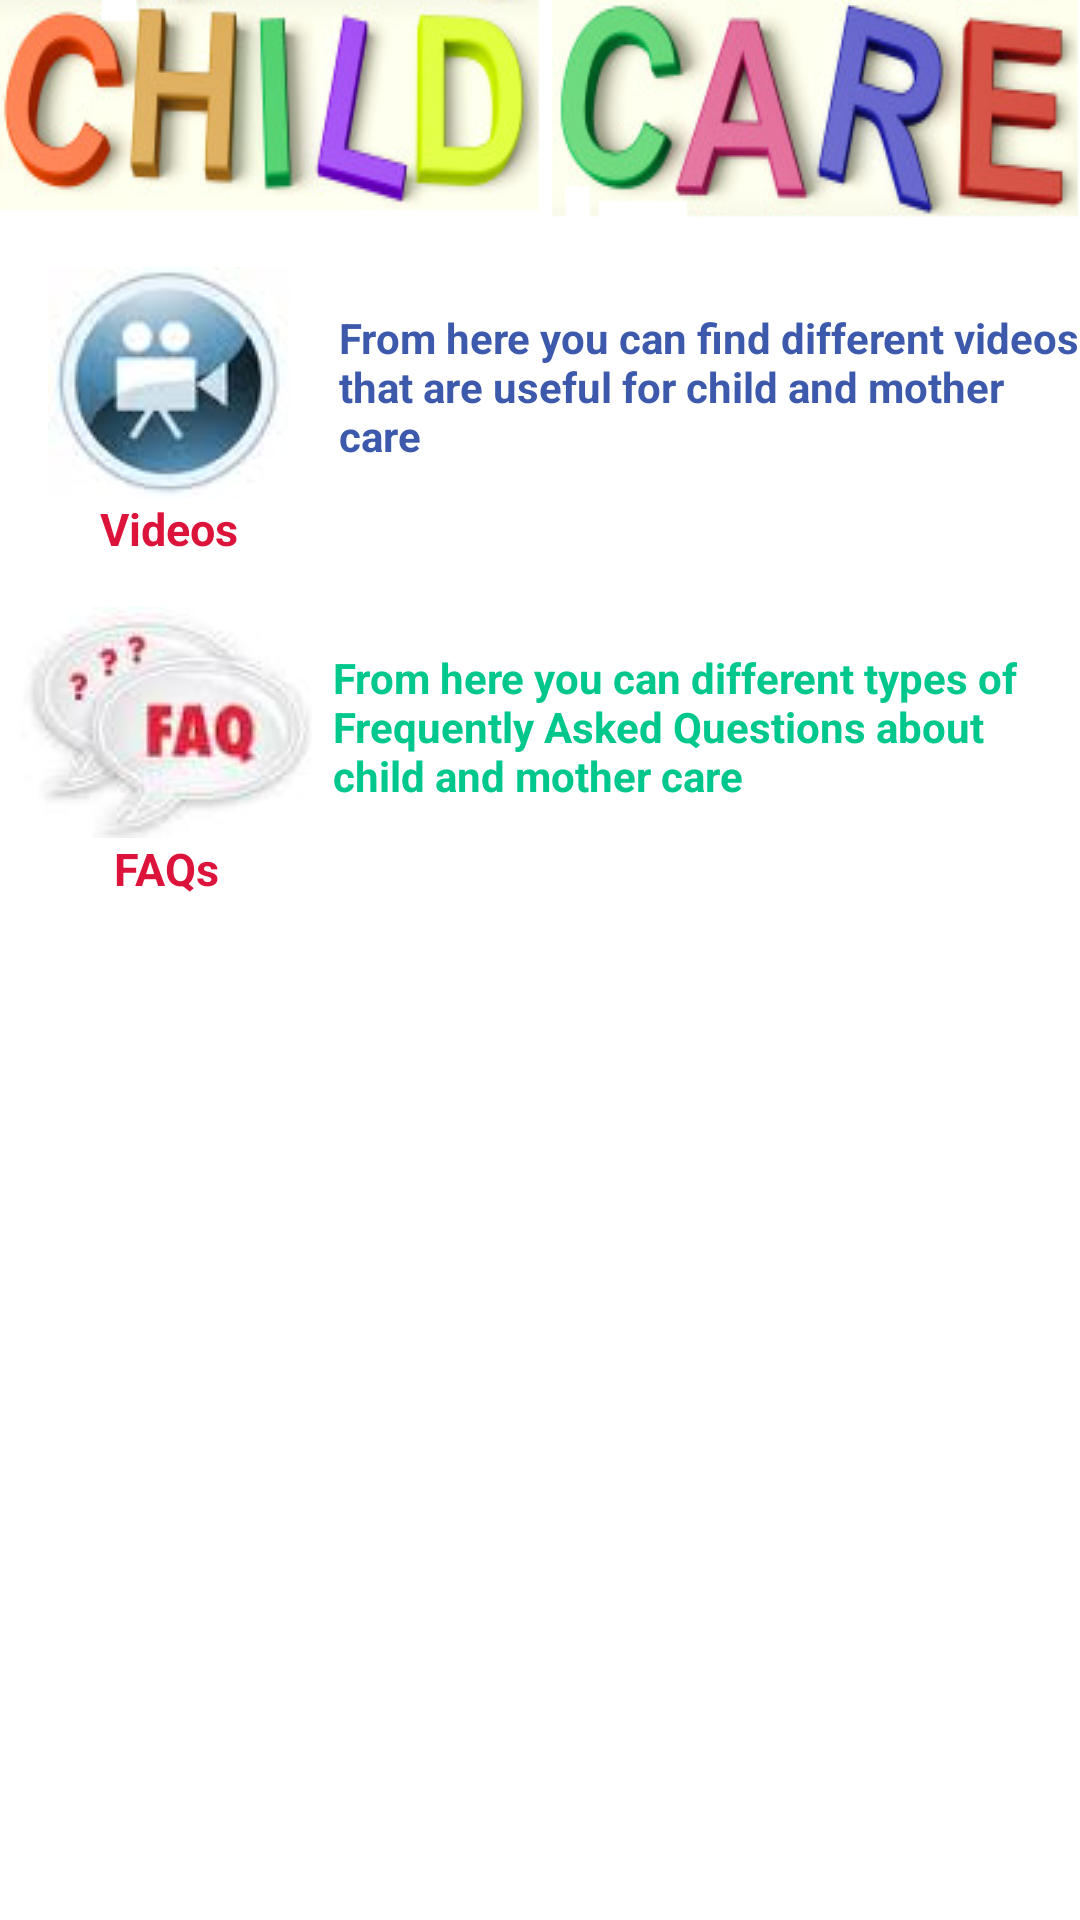

Here is an Android app screen rendered from its layout file. Give the layout XML and the strings, colors and styles it references.
<!-- AndroidManifest.xml: application theme AppTheme -->
<!-- res/layout/activity_extras.xml -->
<?xml version="1.0" encoding="utf-8"?>

<LinearLayout xmlns:android="http://schemas.android.com/apk/res/android"
    android:layout_width="match_parent"
    android:layout_height="match_parent"
    android:orientation="vertical" >

    <LinearLayout
        android:id="@+id/linearLayout1"
        android:layout_width="match_parent"
        android:layout_height="wrap_content"
        android:background="@drawable/logo"
        android:orientation="vertical" >
        
    </LinearLayout>

    <LinearLayout
        android:layout_width="match_parent"
        android:layout_height="match_parent"
        android:orientation="vertical" >
        
         <LinearLayout
                android:layout_width="match_parent"
                android:layout_height="wrap_content" 
                android:layout_marginTop="10dp"
                >

                <Button
                    android:id="@+id/btn_videos"
                    style="@style/DashboardButton"
                    android:layout_width="107dp"
                    android:drawableTop="@drawable/videos"
                    android:text="Videos"
                    android:textColor="@color/pink"
                    android:textSize="15dp"
                    android:textStyle="bold" />

                <TextView
                    android:id="@+id/txt_faqs"
                    android:layout_width="match_parent"
                    android:layout_height="wrap_content"
                    android:layout_alignParentRight="true"
                    android:layout_alignTop="@+id/linearLayout2"
                    android:layout_marginTop="17dp"
                    android:text="From here you can find different videos that are useful for child and mother care"
                    android:textColor="@color/blue"
                    android:textStyle="bold" />

            </LinearLayout>
            
             <LinearLayout
                android:layout_width="match_parent"
                android:layout_height="wrap_content"
                android:layout_marginTop="10dp"
                 >

                <Button
                    android:id="@+id/btn_faq"
                    style="@style/DashboardButton"
                    android:layout_width="105dp"
                    android:layout_height="wrap_content"
                    android:drawableTop="@drawable/faq"
                    android:text="FAQs"
                    android:textColor="@color/pink"
                    android:textSize="15dp"
                    android:textStyle="bold" />

                <TextView
                    android:id="@+id/txtMother"
                    android:layout_width="wrap_content"
                    android:layout_height="wrap_content"
                    android:layout_alignParentRight="true"
                    android:layout_alignTop="@+id/linearLayout2"
                    android:layout_marginTop="17dp"
                    android:text="From here you can different types of Frequently Asked Questions about child and mother care"
                    android:textStyle="bold"
                    android:textColor="@color/green"
                     />
            </LinearLayout>
        

    </LinearLayout>

</LinearLayout>
<!-- resources referenced by this layout -->
<resources>
  <color name="blue">#3D59AB</color>
  <color name="green">#00C78C</color>
  <color name="pink">#DC143C</color>
  <!-- drawable faq: jpg bitmap (drawable, 1606 bytes) -->
  <!-- drawable logo: png bitmap (drawable, 70469 bytes) -->
  <!-- drawable videos: jpg bitmap (drawable, 1628 bytes) -->
  <style name="DashboardButton"> 
          <item name="android:layout_gravity">center_vertical</item>  
          <item name="android:gravity">center_horizontal</item>
         <item name="android:layout_width">wrap_content</item> 
          <item name="android:layout_height">wrap_content</item> 
           
          <item name="android:textSize">13dp</item> 
          <item name="android:textStyle">bold</item> 
          <item name="android:textColor">#FCFCFC</item> 
          <item name="android:layout_margin">3dp</item>
          <item name="android:background">@null</item> 
          
      </style>
  <style name="AppTheme" parent="android:Theme.Light" />
</resources>
